Image classification data set "Vegetable Images" (VeggieHealth/ML-Projects on GitHub). Class labels (13): Cassava_leaves, Enoki_mushrooms, Gnetum_gnemon, Jamur_Kancing, Red Spinach, Spinach, bayam_hijau, bean_sprouts, sawi_hijau, sawi_putih, spinach, string_bean, water_spinach.

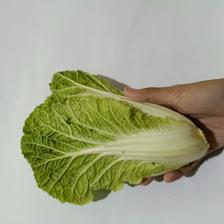
Label: sawi_putih

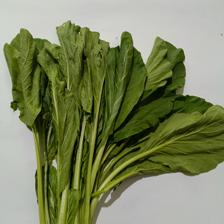
Label: sawi_hijau

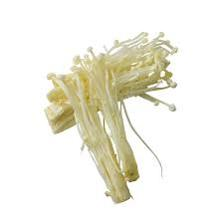
Label: Enoki_mushrooms

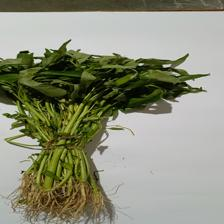
Label: water_spinach

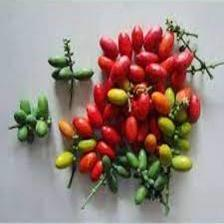
Label: Gnetum_gnemon

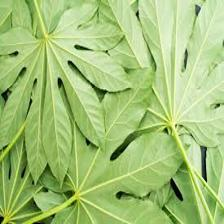
Label: Cassava_leaves
